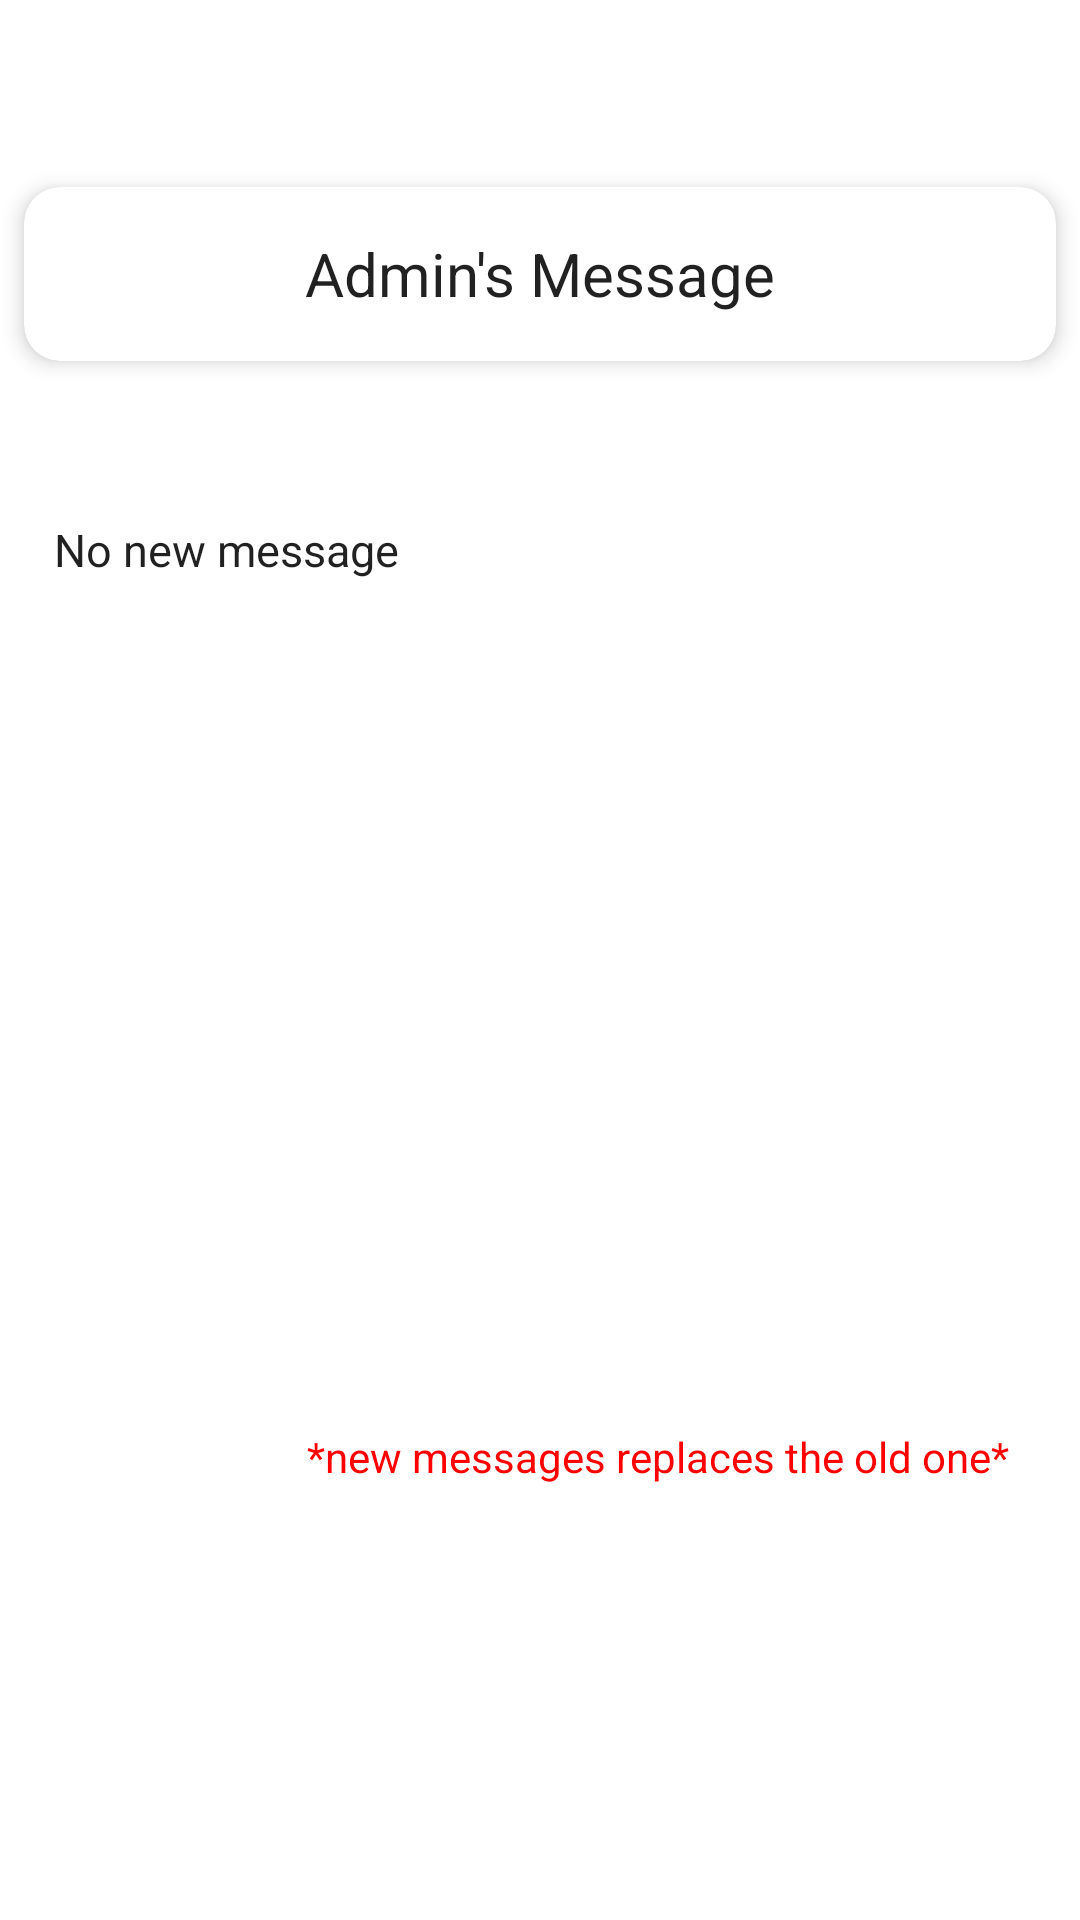

The Android layout XML behind this screen, and the referenced resources:
<!-- AndroidManifest.xml: fallback theme Theme.MaterialComponents.DayNight.NoActionBar -->
<!-- res/layout/notice_student.xml -->
<?xml version="1.0" encoding="utf-8"?>
<android.support.constraint.ConstraintLayout
    xmlns:android="http://schemas.android.com/apk/res/android"
    xmlns:app="http://schemas.android.com/apk/res-auto"
    xmlns:tools="http://schemas.android.com/tools"
    android:layout_width="match_parent"
    android:layout_height="match_parent">

    <android.support.v7.widget.CardView
        android:id="@+id/cardView4"
        android:layout_width="344dp"
        android:layout_height="58dp"
        android:layout_marginBottom="8dp"
        android:layout_marginEnd="8dp"
        android:layout_marginLeft="8dp"
        android:layout_marginRight="8dp"
        android:layout_marginStart="8dp"
        android:layout_marginTop="8dp"
        app:cardCornerRadius="12dp"
        app:cardElevation="4dp"
        app:layout_constraintBottom_toBottomOf="parent"
        app:layout_constraintEnd_toEndOf="parent"
        app:layout_constraintHorizontal_bias="0.0"
        app:layout_constraintStart_toStartOf="parent"
        app:layout_constraintTop_toTopOf="parent"
        app:layout_constraintVertical_bias="0.096">

        <TextView
            android:id="@+id/textView3"
            android:layout_width="wrap_content"
            android:layout_height="wrap_content"
            android:layout_gravity="center"
            android:text="Admin's Message"

            android:textAppearance="@style/TextAppearance.AppCompat.Title"
            app:fontFamily="sans-serif" />
    </android.support.v7.widget.CardView>

    <TextView
        android:id="@+id/admin_notice"
        android:layout_width="324dp"
        android:layout_height="226dp"
        android:layout_marginBottom="8dp"
        android:layout_marginEnd="8dp"
        android:layout_marginLeft="8dp"
        android:layout_marginRight="8dp"
        android:layout_marginStart="8dp"
        android:layout_marginTop="8dp"
        android:background="@drawable/shape"
        android:text="No new message"
        android:textAppearance="@style/TextAppearance.AppCompat.Title"
        android:textSize="15sp"
        app:fontFamily="sans-serif"
        app:layout_constraintBottom_toBottomOf="parent"
        app:layout_constraintEnd_toEndOf="parent"
        app:layout_constraintStart_toStartOf="parent"
        app:layout_constraintTop_toBottomOf="@+id/cardView4"
        app:layout_constraintVertical_bias="0.161" />

    <TextView
        android:id="@+id/textView5"
        android:layout_width="244dp"
        android:layout_height="27dp"
        android:layout_marginBottom="8dp"
        android:layout_marginEnd="8dp"
        android:layout_marginLeft="8dp"
        android:layout_marginRight="8dp"
        android:layout_marginStart="8dp"
        android:layout_marginTop="360dp"
        android:text="*new messages replaces the old one*"
        android:textColor="#ff0000"
        app:layout_constraintBottom_toBottomOf="parent"
        app:layout_constraintEnd_toEndOf="parent"
        app:layout_constraintHorizontal_bias="0.943"
        app:layout_constraintStart_toStartOf="parent"
        app:layout_constraintTop_toTopOf="parent"
        app:layout_constraintVertical_bias="0.474" />
</android.support.constraint.ConstraintLayout>
<!-- resources referenced by this layout -->
<resources>

</resources>
